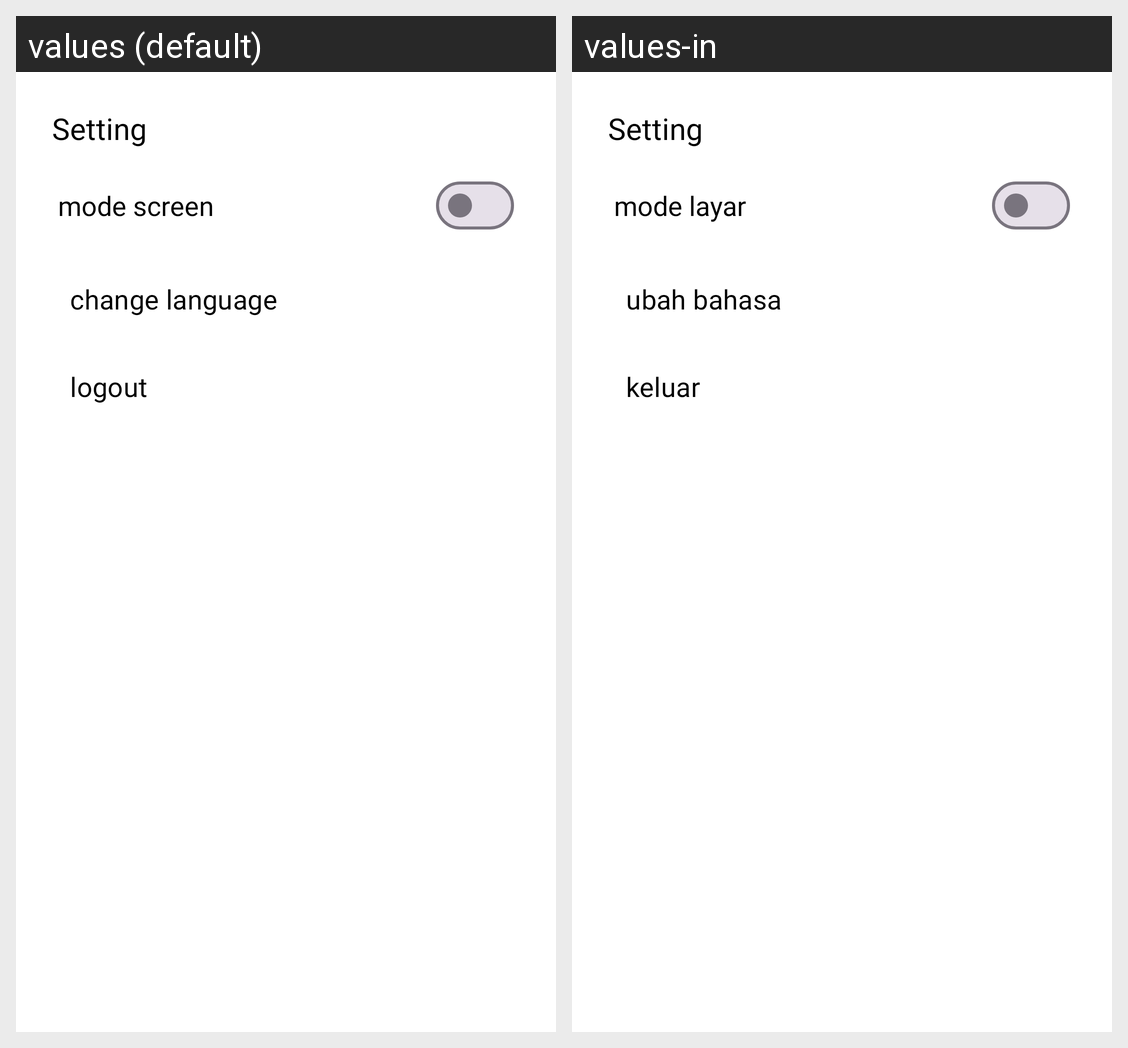

Locale-by-locale string values for the Android screen shown in this grid:
Android screen res/layout/fragment_setting_bottom_sheet_dialog.xml rendered under 2 locales, left to right: values (default), values-in. Device: Nexus 5 (rendered at 1080×1920; each locale shown at half size, 540×960, under a caption strip naming it); theme Theme.StoryKU.
Strings drawn on this screen, with the default value and each locale's value (text and hints the layout hard-codes, and strings that could not be matched under every locale, appear in the picture but are not listed):

mode_screen
  values: mode screen
  values-in: mode layar

change_language
  values: change language
  values-in: ubah bahasa

logout
  values: logout
  values-in: keluar
